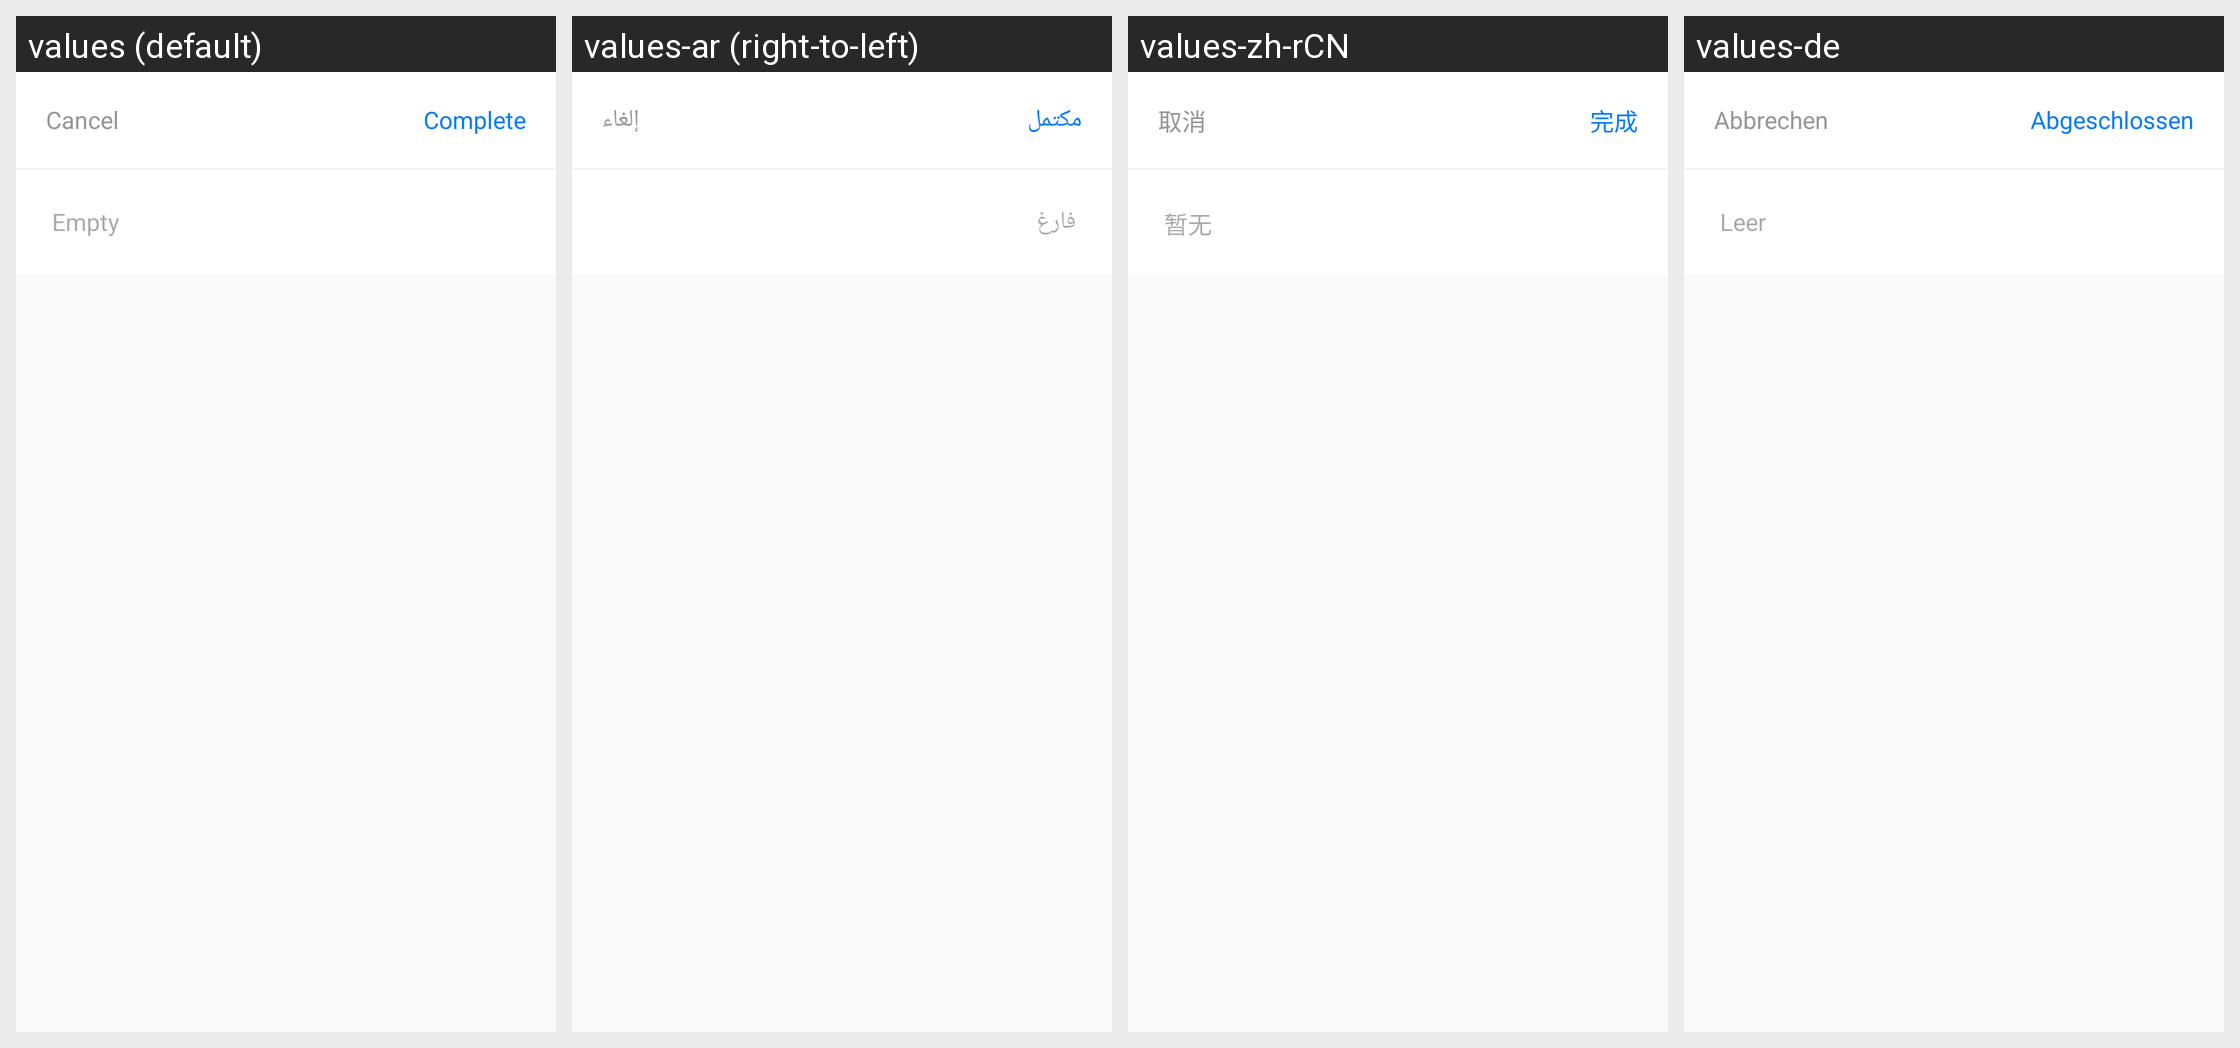

Translations of the strings shown on this Android screen, per locale in the grid:
Android screen res/layout/fragment_selector_long_text.xml rendered under 4 locales, left to right: values (default), values-ar (right-to-left), values-zh-rCN, values-de. Device: Nexus 5 (rendered at 1080×1920; each locale shown at half size, 540×960, under a caption strip naming it); theme App.Theme.
Other locales in the repository, not shown: values-cs-rCZ, values-el, values-es, values-es-rAR, values-fi, values-fr, values-hu, values-is-rIS, values-it, values-ja-rJP, values-ko, values-nb-rNO, values-nl-rNL, values-pl-rPL, values-pt-rBR, values-ru, values-tr, values-uz, values-zh-rTW.
Strings drawn on this screen, with the default value and each locale's value (text and hints the layout hard-codes, and strings that could not be matched under every locale, appear in the picture but are not listed):

empty
  values: Empty
  values-ar: فارغ
  values-zh-rCN: 暂无
  values-de: Leer

cancel
  values: Cancel
  values-ar: إلغاء
  values-zh-rCN: 取消
  values-de: Abbrechen

complete
  values: Complete
  values-ar: مكتمل
  values-zh-rCN: 完成
  values-de: Abgeschlossen
